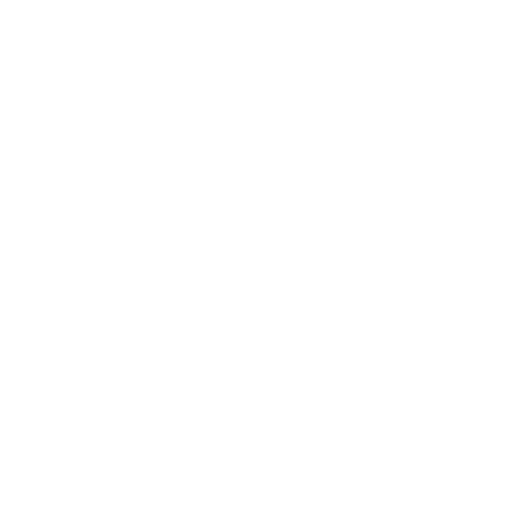
t = 0.00 s
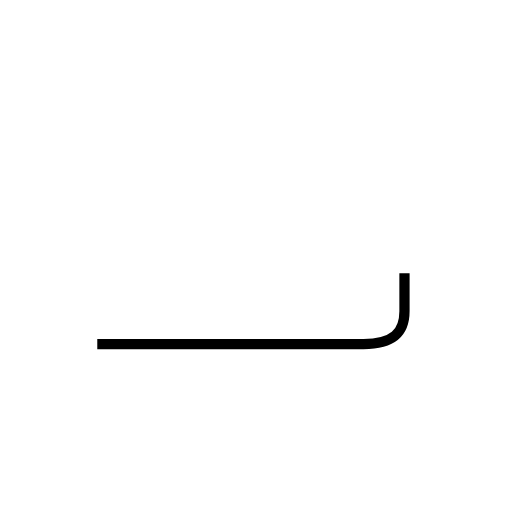
t = 1.07 s
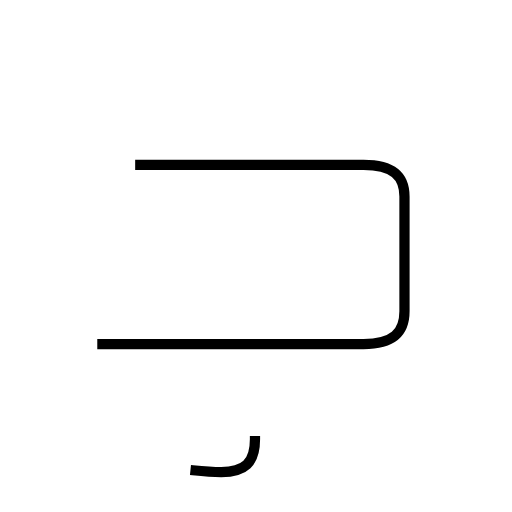
t = 2.40 s
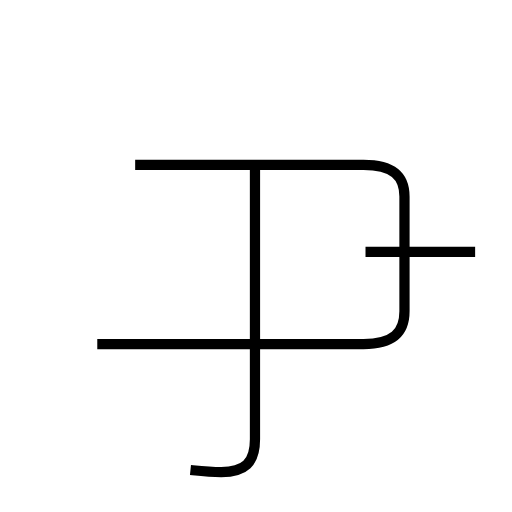
t = 3.50 s
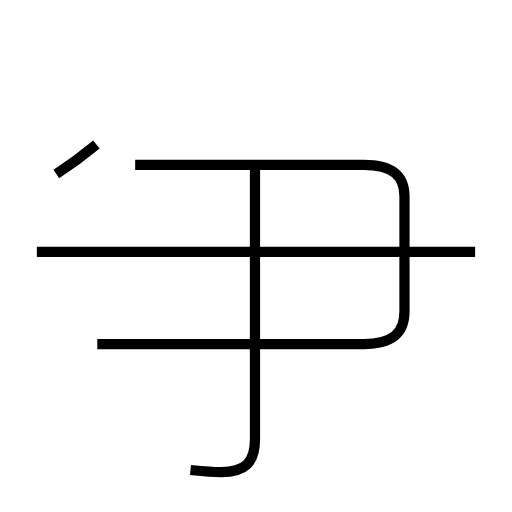
t = 4.61 s
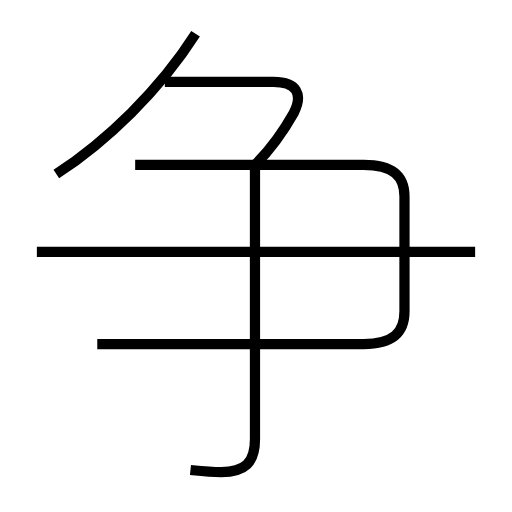
t = 5.69 s

The animated SVG that drew these frames (rendered in a browser with its animation timeline set to each time). Animation: 5 SMIL elements (animate=5); one cycle of 5.69 s.

<?xml version='1.0' encoding='utf-8'?>
<svg viewBox="0.0 -6.0 50.0 50.0" version="1.1" xmlns="http://www.w3.org/2000/svg"><rect x="-1000" y="-1000" width="2000" height="2000" stroke="white" fill="white" /><g style="fill:none;stroke:#000000;stroke-width:1"><path d="M 9.5 -10.4 L 35.5 -10.4 C 38.4 -10.4 39.5 -11.5 39.5 -13.6 L 39.5 -24.8 C 39.5 -26.8 38.4 -27.9 35.5 -27.9 L 13.2 -27.9 " transform="translate(0.0 38.0)" stroke-dasharray="71.21241202253955" stroke-dashoffset="71.21241202253955"><animate attributeName="stroke-dashoffset" from="71.21241202253955" to="0" dur="2.1363723606761864s" begin="0s" fill="freeze" /></path><path d="M 18.6 1.9 C 19.6 2.0 20.5 2.1 21.6 2.1 C 23.9 2.1 24.9 1.2 24.9 -1.1 L 24.9 -27.4 " transform="translate(0.0 38.0)" stroke-dasharray="34.64892469022058" stroke-dashoffset="34.64892469022058"><animate attributeName="stroke-dashoffset" from="34.64892469022058" to="0" dur="1.0394677407066175s" begin="2.1363723606761864s" fill="freeze" /></path><path d="M 46.4 -19.4 L 3.6 -19.4 " transform="translate(0.0 38.0)" stroke-dasharray="42.8" stroke-dashoffset="42.8"><animate attributeName="stroke-dashoffset" from="42.8" to="0" dur="1.2839999999999998s" begin="3.175840101382804s" fill="freeze" /></path><path d="M 5.5 -27.0 C 10.4 -30.2 15.6 -35.2 19.1 -40.7 " transform="translate(0.0 38.0)" stroke-dasharray="19.439521327200033" stroke-dashoffset="19.439521327200033"><animate attributeName="stroke-dashoffset" from="19.439521327200033" to="0" dur="0.583185639816001s" begin="4.459840101382804s" fill="freeze" /></path><path d="M 24.9 -27.9 C 26.6 -29.6 27.8 -31.4 28.7 -33.0 C 29.6 -34.8 29.0 -36.0 26.7 -36.0 L 16.1 -36.0" transform="translate(0.0 38.0)" stroke-dasharray="21.709475141790882" stroke-dashoffset="21.709475141790882"><animate attributeName="stroke-dashoffset" from="21.709475141790882" to="0" dur="0.6512842542537265s" begin="5.0430257411988055s" fill="freeze" /></path></g></svg>
